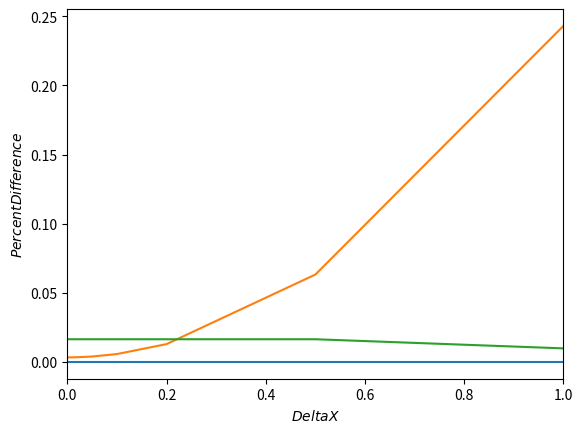

This chart was generated by the following Python code:
import math
import matplotlib.pyplot as plt

#uses rectangular approximation with center point
def integrateLine(size):
    area = 0
    startPoint = -5 + (.5*size) #gets first rectangle x value
    while startPoint < 5:
        area = area + (size * ((-0.5 * startPoint) + 4.0))
        startPoint = startPoint + size
    return area

def integrateParabola(size):
    area = 0
    startPoint = -5 + (.5*size) #gets first rectangle x value
    while startPoint < 5:
        area = area + (size * (-0.29*(startPoint**2) - startPoint + 12.5))
        startPoint = startPoint + size
    return area

def integrateComplicatedFunction(size):
    area = 0
    startPoint = -5 + (.5*size) #gets first rectangle x value
    while startPoint < 5:
        area = area + (size * (1.0 + 10*(startPoint + 1.0)*math.exp(-(startPoint**2))))
        startPoint = startPoint + size
    return area



xValues = [.001, .002, .005, .01, .02, .05, .1, .2, .5, 1] #random values chosen to show the difference in accuracy
yLinePercentDifference = []
yParabolaPercentDifference = []
yComplicatedPercentDifference = []

#calculates percent difference for integration of lines
for x in xValues:
    yLinePercentDifference.append(round(abs(100-(100*integrateLine(x)/40.0)), 4))
    yParabolaPercentDifference.append(round(abs(100-(100*integrateParabola(x)/100.83)), 4))
    yComplicatedPercentDifference.append(round(abs(100-(100*integrateComplicatedFunction(x)/27.72)), 4))

#Plots Change in X vs Accuracy of retangular integration for all three equations
plt.figure()
plt.xlabel(r"$Delta X$")
plt.ylabel(r"$Percent Difference$")
plt.xlim(0, 1)
plt.plot(xValues, yLinePercentDifference)
plt.show()
plt.plot(xValues, yParabolaPercentDifference)
plt.show()
plt.plot(xValues, yComplicatedPercentDifference)
plt.show()
